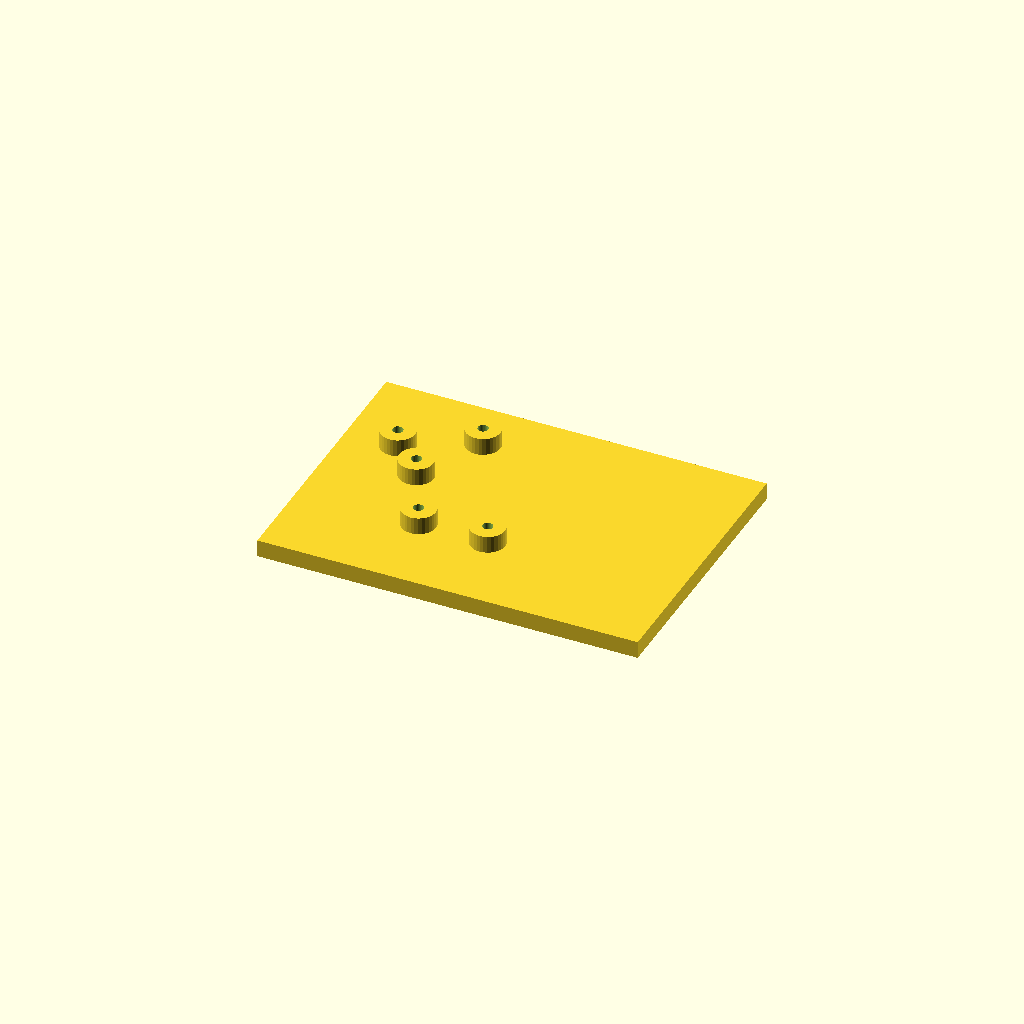
Cell 1: rendered with the file's own defaults.
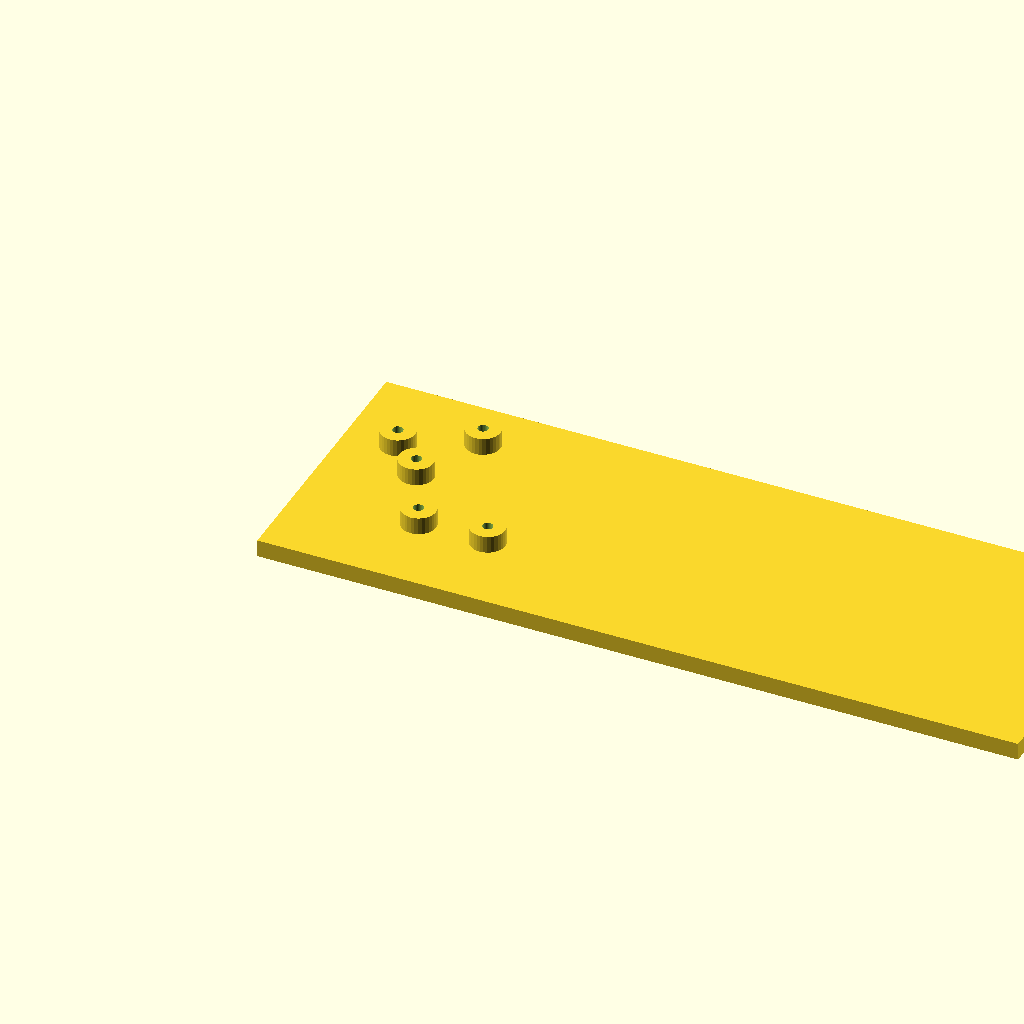
Cell 2: the same model with plate_l = 220.
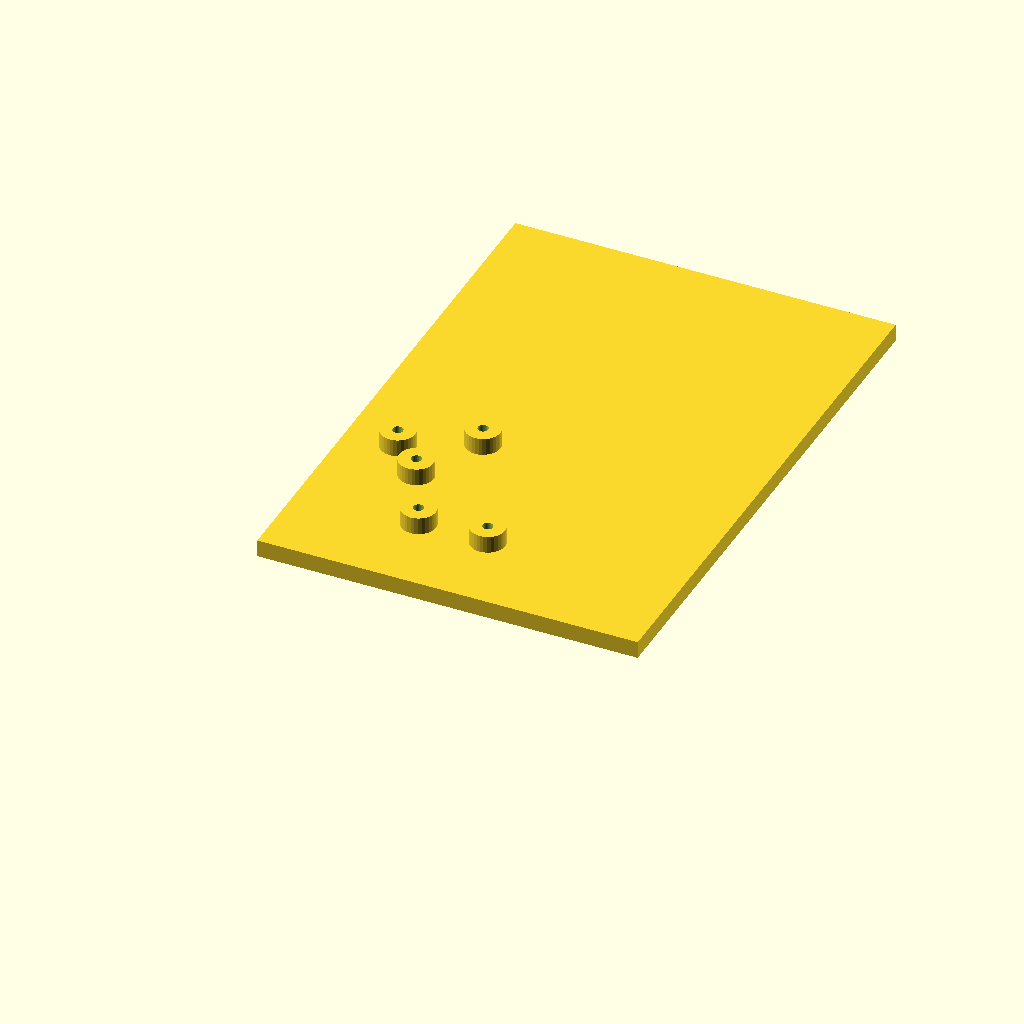
Cell 3: the same model with plate_w = 160.
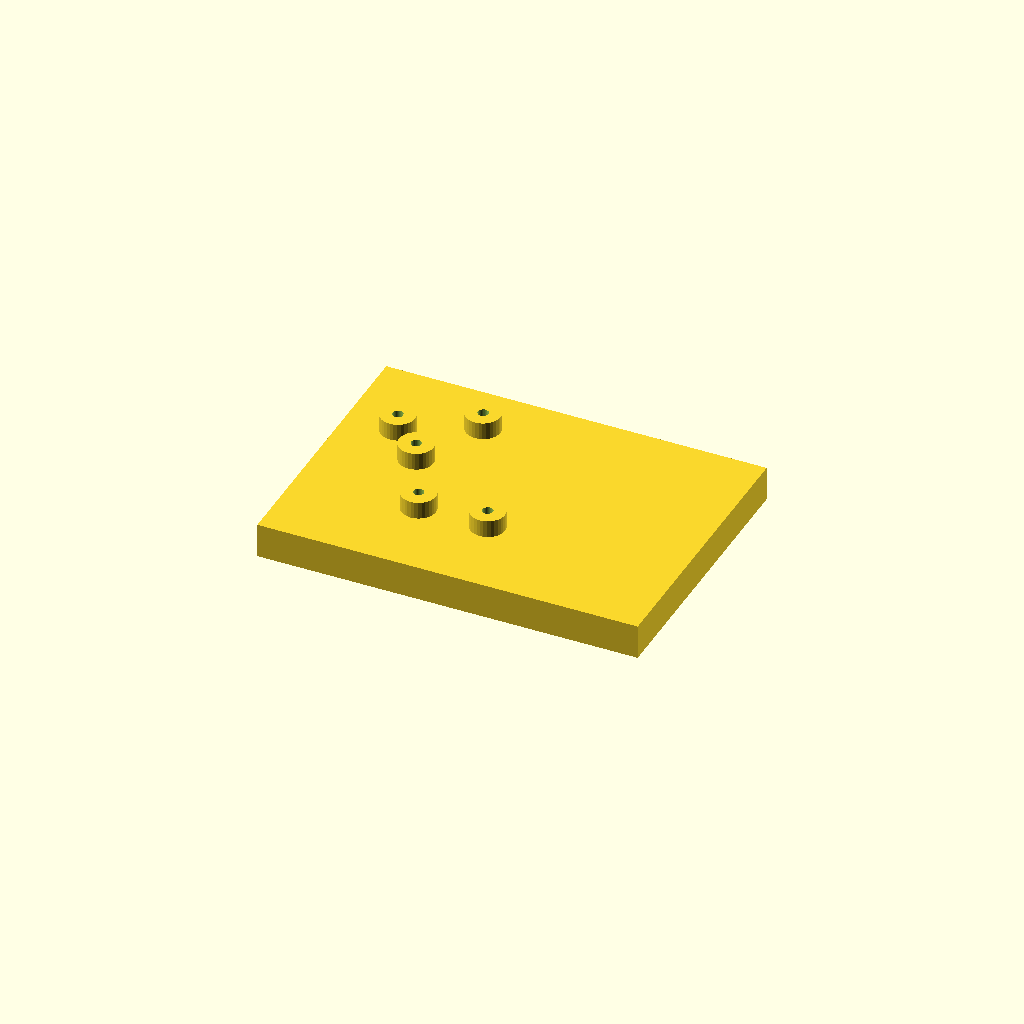
Cell 4: plate_t = 10 (everything else at default).
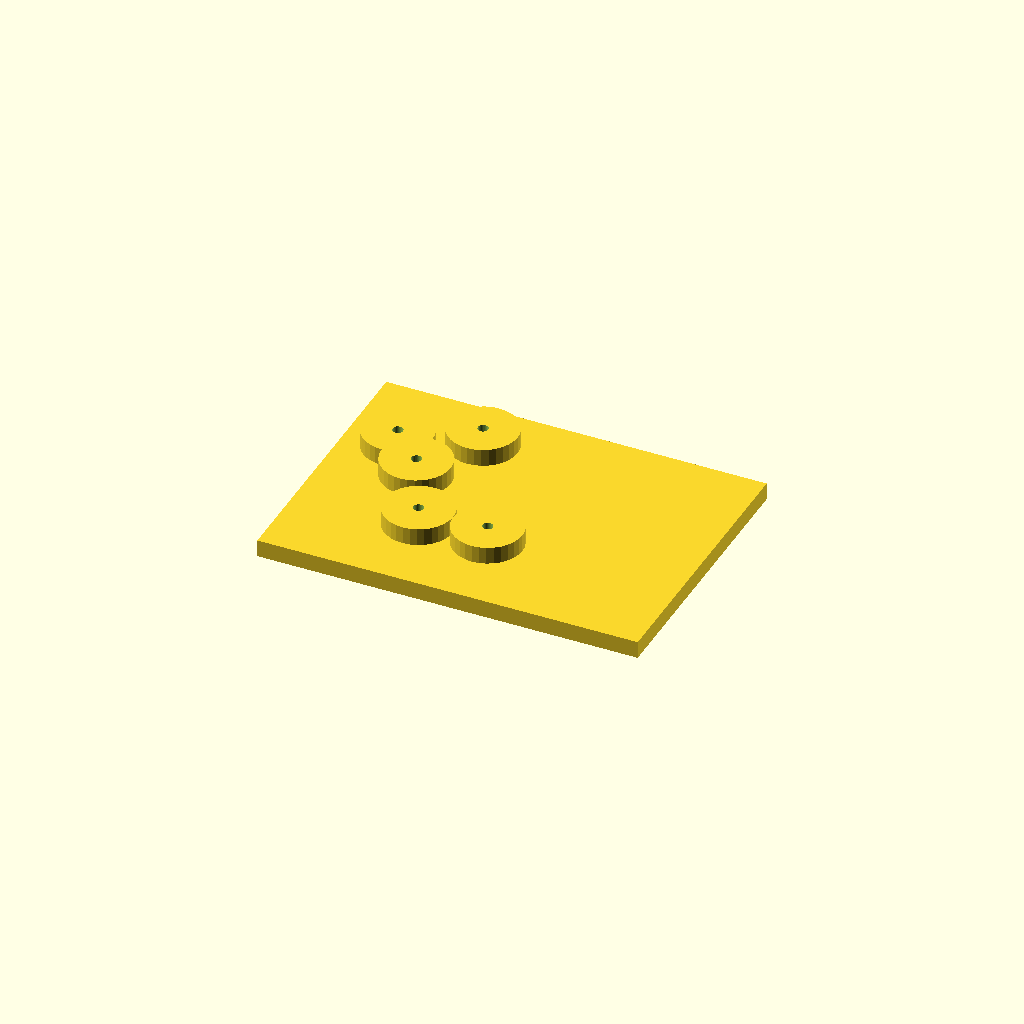
Cell 5: boss_d = 20 (everything else at default).
All cells are drawn from one camera (rotation 55°, 0°, 25°, orthographic, colour scheme Cornfield), so only the parameter changes between them.
Source of the model, optional_data/data/scale1/hardlayouts/part_0150.scad:
$fn = 32;

// ----------------------------------------------------------------------
// Boss field: plate with bosses at given coordinates
// ----------------------------------------------------------------------

// --- parameters (mm) ---
plate_l = 110;            // plate length, X
plate_w = 80;             // plate width, Y
plate_t = 5;              // plate thickness, Z
boss_d = 10;              // boss diameter
boss_h = 5;               // boss height above the plate
bore_d = 3;               // boss bore
fit_tol = 0.1;            // tolerance for press fits, mm
free_tol = 0.3;           // tolerance for clearance fits, mm

total_h = plate_t + boss_h;  // overall height

difference() {
  union() {
    cube([plate_l, plate_w, plate_t]);
    translate([15, 55, plate_t]) cylinder(h = boss_h, d = boss_d);
    translate([25, 45, plate_t]) cylinder(h = boss_h, d = boss_d);
    translate([35, 25, plate_t]) cylinder(h = boss_h, d = boss_d);
    translate([35, 65, plate_t]) cylinder(h = boss_h, d = boss_d);
    translate([55, 25, plate_t]) cylinder(h = boss_h, d = boss_d);
  }
  translate([15, 55, -1]) cylinder(h = total_h + 2, d = bore_d);
  translate([25, 45, -1]) cylinder(h = total_h + 2, d = bore_d);
  translate([35, 25, -1]) cylinder(h = total_h + 2, d = bore_d);
  translate([35, 65, -1]) cylinder(h = total_h + 2, d = bore_d);
  translate([55, 25, -1]) cylinder(h = total_h + 2, d = bore_d);
}
Customizer parameters (derived from the source; name, type, default, range or options):
plate_l: number, default 110
plate_w: number, default 80
plate_t: number, default 5
boss_d: number, default 10
boss_h: number, default 5
bore_d: number, default 3
fit_tol: number, default 0.1
free_tol: number, default 0.3
